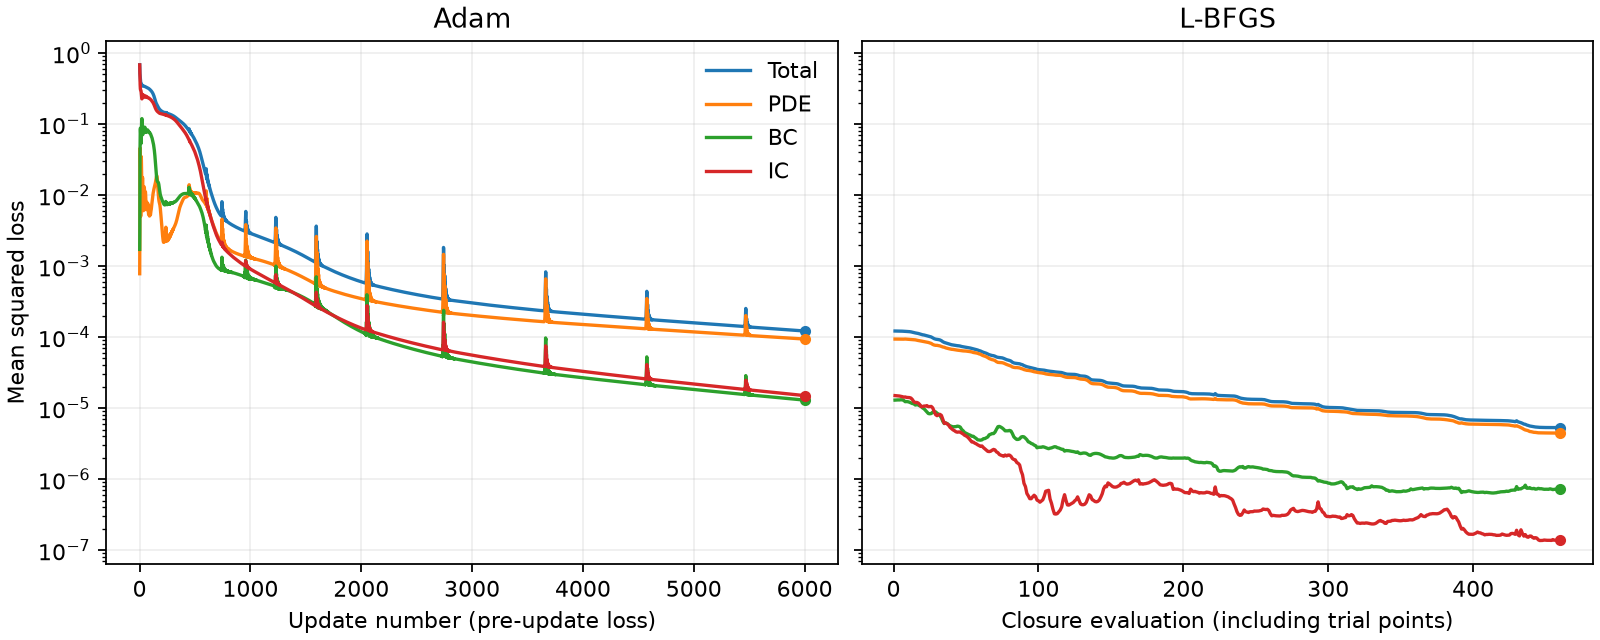

Data behind this chart, as committed beside it:
phase, evaluation, total, pde, bc, ic
adam, 1, 0.6823, 0.0007804, 0.001718, 0.6798
adam, 2, 0.5739, 0.004533, 0.003167, 0.5662
adam, 3, 0.515, 0.02044, 0.01944, 0.4751
adam, 4, 0.487, 0.03712, 0.04276, 0.4071
adam, 5, 0.4715, 0.04623, 0.06507, 0.3602
adam, 6, 0.4563, 0.04516, 0.08071, 0.3304
adam, 7, 0.4366, 0.03594, 0.08763, 0.313
adam, 8, 0.4136, 0.02305, 0.08671, 0.3038
adam, 9, 0.3916, 0.01139, 0.08033, 0.2999
adam, 10, 0.3751, 0.005013, 0.07133, 0.2988
adam, 11, 0.367, 0.00615, 0.06238, 0.2985
adam, 12, 0.3666, 0.01406, 0.05576, 0.2968
adam, 13, 0.3696, 0.02464, 0.05304, 0.2919
adam, 14, 0.3706, 0.03258, 0.0548, 0.2832
adam, 15, 0.3675, 0.03484, 0.061, 0.2716
adam, 16, 0.3621, 0.03178, 0.07122, 0.2591
adam, 17, 0.3576, 0.02582, 0.08444, 0.2473
adam, 18, 0.3561, 0.01971, 0.09864, 0.2377
adam, 19, 0.357, 0.0152, 0.1109, 0.231
adam, 20, 0.358, 0.01263, 0.1183, 0.2271
adam, 21, 0.3567, 0.01154, 0.1193, 0.2259
adam, 22, 0.353, 0.01149, 0.1143, 0.2272
adam, 23, 0.3485, 0.01234, 0.1053, 0.2309
adam, 24, 0.3452, 0.014, 0.09458, 0.2366
adam, 25, 0.3441, 0.01601, 0.08454, 0.2436
adam, 26, 0.3449, 0.01752, 0.07679, 0.2506
adam, 27, 0.3461, 0.01769, 0.07213, 0.2563
adam, 28, 0.3465, 0.01624, 0.07063, 0.2596
adam, 29, 0.3459, 0.01364, 0.07193, 0.2604
adam, 30, 0.3451, 0.01078, 0.07535, 0.259
adam, 31, 0.3447, 0.008457, 0.07999, 0.2563
adam, 32, 0.345, 0.007001, 0.08476, 0.2533
adam, 33, 0.3455, 0.006298, 0.08852, 0.2507
adam, 34, 0.3456, 0.006037, 0.09042, 0.2491
adam, 35, 0.3449, 0.006028, 0.09015, 0.2487
adam, 36, 0.3436, 0.006327, 0.08798, 0.2492
adam, 37, 0.3422, 0.007109, 0.08462, 0.2504
adam, 38, 0.3411, 0.008435, 0.08098, 0.2517
adam, 39, 0.3406, 0.0101, 0.07792, 0.2526
adam, 40, 0.3403, 0.01169, 0.07608, 0.2525
adam, 41, 0.34, 0.01274, 0.07581, 0.2514
adam, 42, 0.3394, 0.01302, 0.07713, 0.2492
adam, 43, 0.3387, 0.01258, 0.07974, 0.2464
adam, 44, 0.3382, 0.01172, 0.08309, 0.2434
adam, 45, 0.3379, 0.01077, 0.08645, 0.2407
adam, 46, 0.3379, 0.01002, 0.08903, 0.2388
adam, 47, 0.3377, 0.009586, 0.09023, 0.2379
adam, 48, 0.3374, 0.009516, 0.08981, 0.238
adam, 49, 0.3368, 0.009771, 0.08794, 0.2391
adam, 50, 0.3362, 0.01025, 0.08514, 0.2408
adam, 51, 0.3357, 0.01077, 0.08208, 0.2429
adam, 52, 0.3353, 0.01111, 0.07941, 0.2448
adam, 53, 0.3349, 0.01108, 0.07759, 0.2463
adam, 54, 0.3345, 0.01058, 0.07683, 0.247
adam, 55, 0.3339, 0.009714, 0.0771, 0.2471
adam, 56, 0.3333, 0.008669, 0.07811, 0.2466
adam, 57, 0.3328, 0.00767, 0.07946, 0.2457
adam, 58, 0.3324, 0.006886, 0.08067, 0.2449
adam, 59, 0.332, 0.006396, 0.08135, 0.2442
adam, 60, 0.3315, 0.006218, 0.08131, 0.244
... 6,401 more rows
